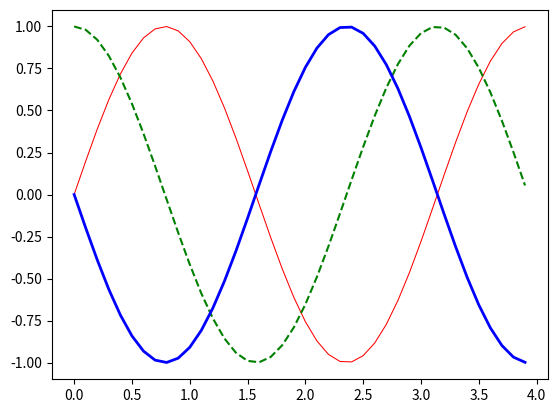

Source code (Python):
import numpy as np
import matplotlib.pyplot as plt

def sinusGenerator(amplitude, frequency, time, theta):
    t = np.arange(0,time,0.1)
    y = amplitude * np.sin(2*frequency*t + np.deg2rad(theta))
    return t,y

t1, y1 = sinusGenerator(1,1,4,0)
t2, y2 = sinusGenerator(1,1,4,90)
t3, y3 = sinusGenerator(1,1,4,180)

sinPlot1 = plt.plot(t1,y1)
sinPlot2 = plt.plot(t2,y2)
sinPlot3 = plt.plot(t3,y3)

plt.setp(sinPlot1,color='r',linestyle = '-', linewidth =0.75)
plt.setp(sinPlot2,color='g',linestyle = '--', linewidth =1.5)
plt.setp(sinPlot3,color='b',linewidth = 2)
plt.show()
